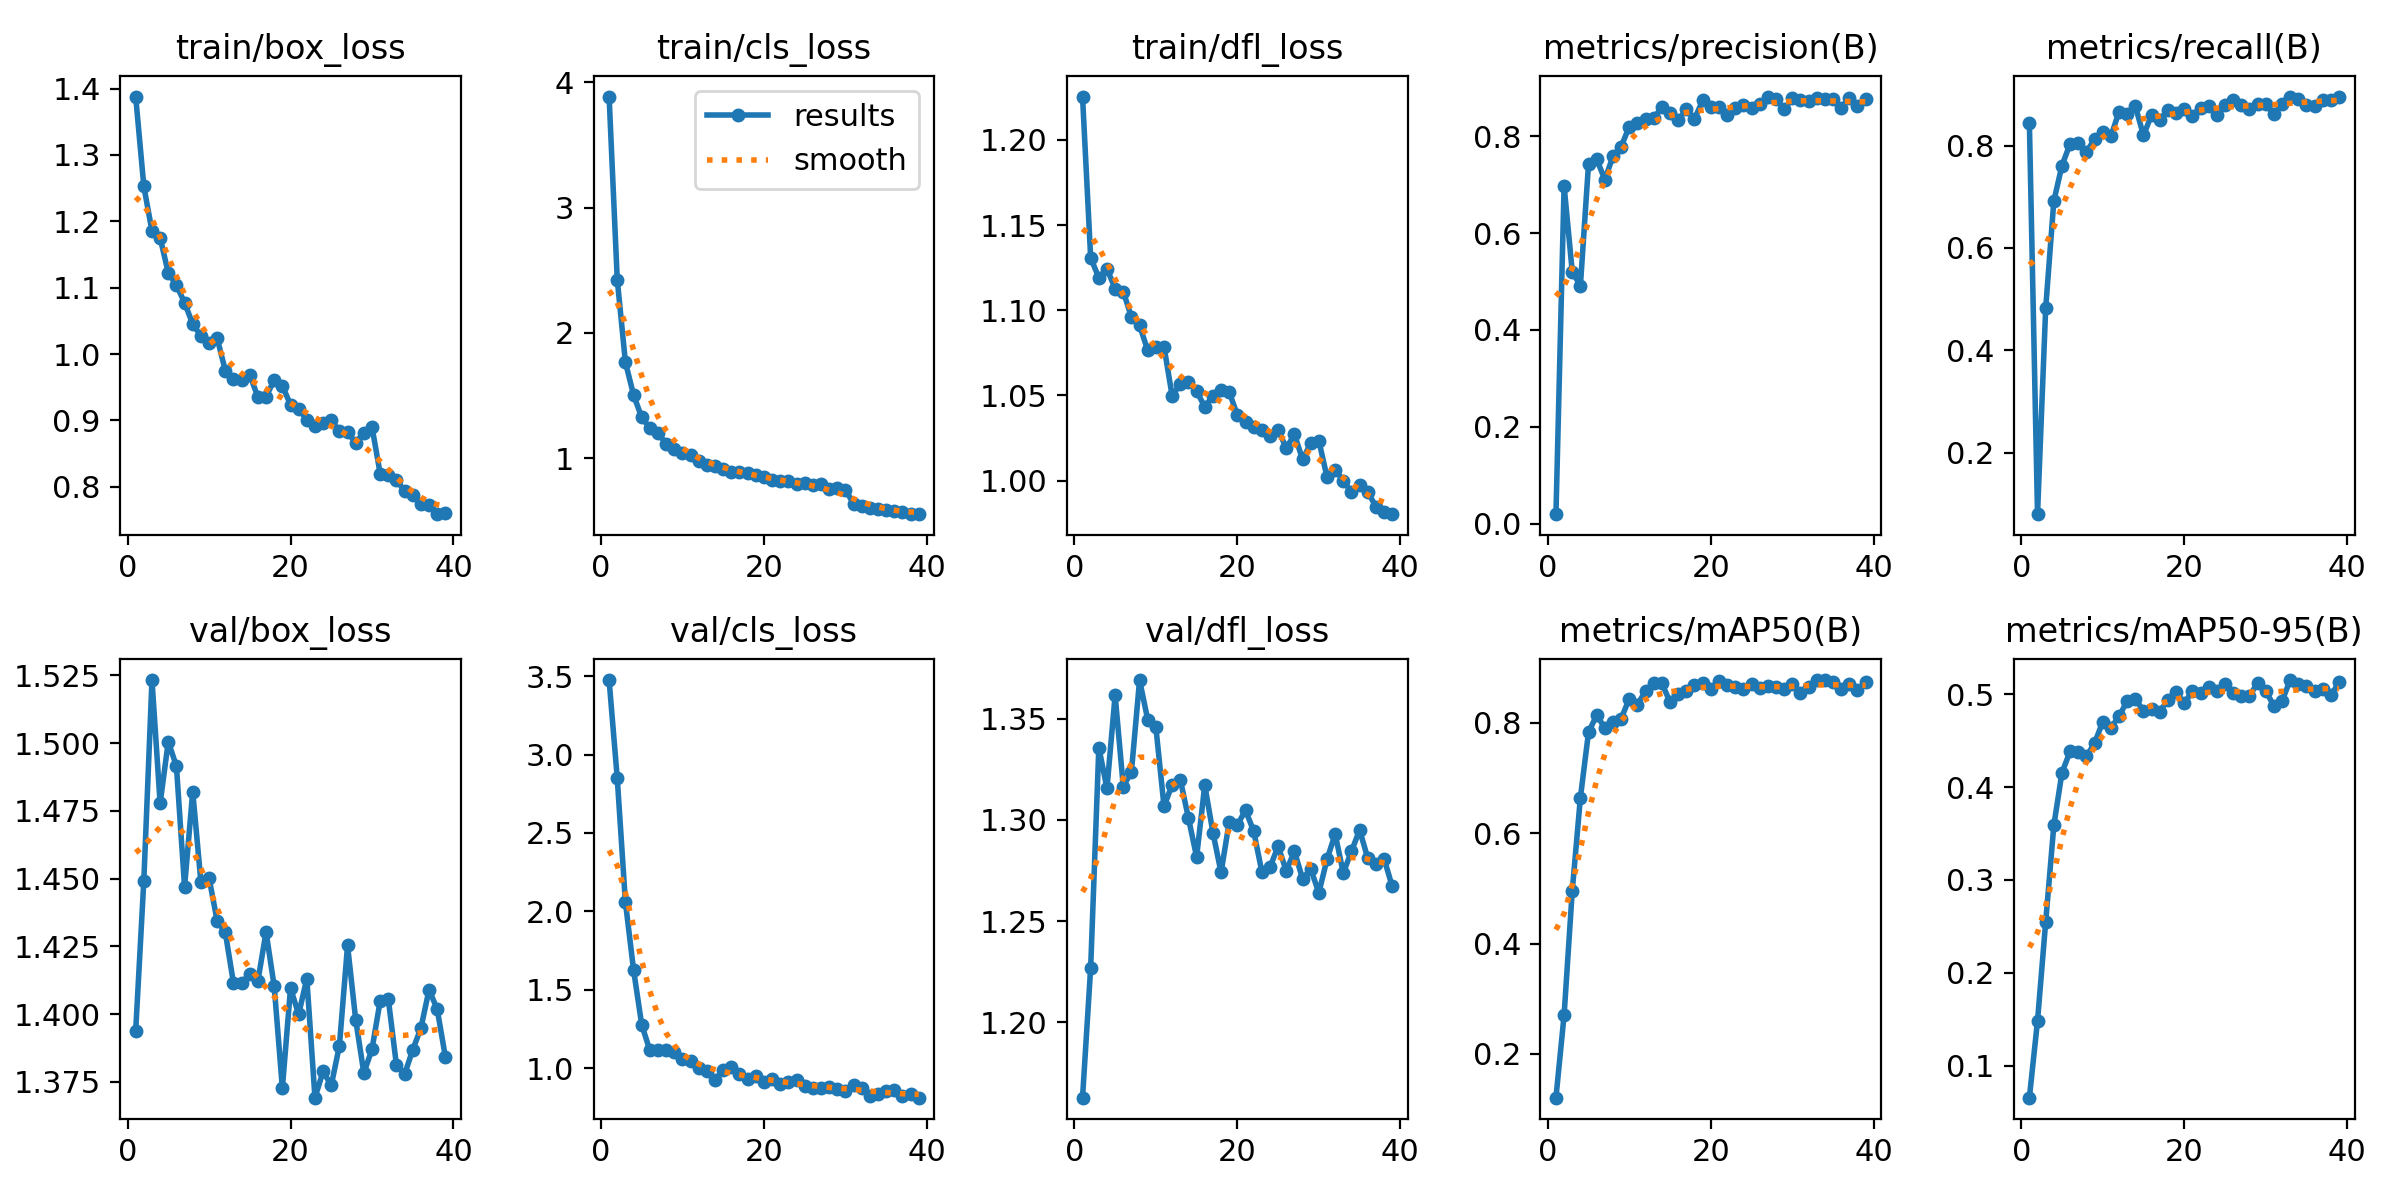

The data file committed next to this chart (first rows):
epoch, time, train/box_loss, train/cls_loss, train/dfl_loss, metrics/precision(B), metrics/recall(B), metrics/mAP50(B), metrics/mAP50-95(B), val/box_loss, val/cls_loss, val/dfl_loss, lr/pg0, lr/pg1, lr/pg2
1, 33.58, 1.388, 3.886, 1.226, 0.01967, 0.8447, 0.1208, 0.06575, 1.394, 3.475, 1.163, 0.0002163, 0.0002163, 0.0002163
2, 43.04, 1.253, 2.425, 1.131, 0.6971, 0.08037, 0.2706, 0.1485, 1.449, 2.849, 1.227, 0.0004278, 0.0004278, 0.0004278
3, 52.18, 1.185, 1.766, 1.119, 0.5199, 0.4823, 0.4957, 0.2548, 1.523, 2.06, 1.336, 0.0006283, 0.0006283, 0.0006283
4, 61.77, 1.175, 1.505, 1.124, 0.4914, 0.6915, 0.6647, 0.3587, 1.478, 1.626, 1.316, 0.0006175, 0.0006175, 0.0006175
5, 71.23, 1.122, 1.325, 1.113, 0.7435, 0.7609, 0.7836, 0.4155, 1.501, 1.277, 1.362, 0.000601, 0.000601, 0.000601
6, 81.46, 1.104, 1.242, 1.111, 0.7525, 0.8036, 0.8139, 0.4384, 1.491, 1.112, 1.316, 0.0005845, 0.0005845, 0.0005845
7, 91.74, 1.077, 1.199, 1.096, 0.7104, 0.8052, 0.791, 0.4372, 1.447, 1.117, 1.324, 0.000568, 0.000568, 0.000568
8, 102, 1.045, 1.115, 1.091, 0.7585, 0.7866, 0.8008, 0.433, 1.482, 1.117, 1.369, 0.0005514, 0.0005514, 0.0005514
9, 111.6, 1.027, 1.076, 1.076, 0.7782, 0.8133, 0.8079, 0.4473, 1.449, 1.105, 1.349, 0.0005349, 0.0005349, 0.0005349
10, 121.2, 1.017, 1.045, 1.078, 0.8199, 0.8257, 0.8439, 0.4701, 1.45, 1.056, 1.346, 0.0005184, 0.0005184, 0.0005184
11, 130.9, 1.024, 1.025, 1.079, 0.8282, 0.8178, 0.8333, 0.464, 1.434, 1.048, 1.307, 0.0005019, 0.0005019, 0.0005019
12, 140.8, 0.9752, 0.9746, 1.05, 0.8351, 0.8657, 0.8581, 0.4759, 1.43, 0.9989, 1.317, 0.0004854, 0.0004854, 0.0004854
13, 150.2, 0.9622, 0.9456, 1.057, 0.8376, 0.8608, 0.873, 0.4927, 1.411, 0.9799, 1.32, 0.0004689, 0.0004689, 0.0004689
14, 159.4, 0.9604, 0.9343, 1.058, 0.8594, 0.877, 0.872, 0.4947, 1.411, 0.924, 1.301, 0.0004524, 0.0004524, 0.0004524
15, 168.7, 0.9686, 0.9155, 1.052, 0.8481, 0.82, 0.8378, 0.482, 1.415, 0.9885, 1.282, 0.0004359, 0.0004359, 0.0004359
16, 177.7, 0.9352, 0.889, 1.043, 0.8326, 0.8596, 0.8516, 0.4838, 1.412, 1.006, 1.317, 0.0004194, 0.0004194, 0.0004194
17, 186.6, 0.9359, 0.8934, 1.05, 0.8554, 0.8498, 0.8576, 0.4813, 1.43, 0.9621, 1.294, 0.0004029, 0.0004029, 0.0004029
18, 195.8, 0.9608, 0.8796, 1.053, 0.8354, 0.87, 0.8688, 0.4939, 1.41, 0.9294, 1.274, 0.0003864, 0.0003864, 0.0003864
19, 205.1, 0.9523, 0.8669, 1.052, 0.8738, 0.8627, 0.8727, 0.5025, 1.373, 0.9465, 1.299, 0.0003699, 0.0003699, 0.0003699
20, 214.9, 0.9236, 0.8477, 1.038, 0.8596, 0.8704, 0.8617, 0.4899, 1.41, 0.9125, 1.297, 0.0003533, 0.0003533, 0.0003533
21, 224, 0.9179, 0.8253, 1.034, 0.8596, 0.8585, 0.8761, 0.5034, 1.4, 0.9283, 1.305, 0.0003368, 0.0003368, 0.0003368
22, 233.3, 0.9012, 0.8148, 1.032, 0.8445, 0.8742, 0.8692, 0.5011, 1.413, 0.8958, 1.294, 0.0003203, 0.0003203, 0.0003203
23, 242.7, 0.8912, 0.8181, 1.03, 0.8589, 0.8768, 0.8646, 0.5079, 1.369, 0.9113, 1.274, 0.0003038, 0.0003038, 0.0003038
24, 252.6, 0.896, 0.7942, 1.026, 0.8653, 0.859, 0.8614, 0.5034, 1.379, 0.923, 1.277, 0.0002873, 0.0002873, 0.0002873
25, 261.9, 0.9008, 0.8001, 1.03, 0.8583, 0.8791, 0.8702, 0.5107, 1.374, 0.8868, 1.287, 0.0002708, 0.0002708, 0.0002708
26, 271.8, 0.8835, 0.786, 1.019, 0.8654, 0.8891, 0.8633, 0.5012, 1.388, 0.8752, 1.275, 0.0002543, 0.0002543, 0.0002543
27, 281.6, 0.8819, 0.7907, 1.027, 0.8818, 0.8798, 0.8664, 0.4985, 1.425, 0.8708, 1.284, 0.0002378, 0.0002378, 0.0002378
28, 291.4, 0.8667, 0.7539, 1.012, 0.8763, 0.871, 0.866, 0.4978, 1.398, 0.878, 1.271, 0.0002213, 0.0002213, 0.0002213
29, 301, 0.8807, 0.7612, 1.022, 0.855, 0.8813, 0.8613, 0.5121, 1.378, 0.8689, 1.276, 0.0002048, 0.0002048, 0.0002048
30, 310.6, 0.89, 0.7491, 1.023, 0.8782, 0.8803, 0.8705, 0.5035, 1.387, 0.8559, 1.264, 0.0001883, 0.0001883, 0.0001883
31, 321.5, 0.82, 0.6346, 1.002, 0.875, 0.8616, 0.8547, 0.4874, 1.405, 0.8943, 1.28, 0.0001718, 0.0001718, 0.0001718
32, 330.8, 0.818, 0.6215, 1.006, 0.8727, 0.8805, 0.8658, 0.4924, 1.406, 0.8755, 1.293, 0.0001552, 0.0001552, 0.0001552
33, 340.3, 0.8099, 0.6013, 0.9999, 0.8793, 0.8947, 0.8778, 0.5151, 1.381, 0.8198, 1.274, 0.0001387, 0.0001387, 0.0001387
34, 349.8, 0.794, 0.5949, 0.9932, 0.8772, 0.8912, 0.8774, 0.5107, 1.378, 0.8352, 1.284, 0.0001222, 0.0001222, 0.0001222
35, 359.1, 0.7875, 0.5828, 0.9974, 0.877, 0.88, 0.875, 0.5092, 1.387, 0.8539, 1.295, 0.0001057, 0.0001057, 0.0001057
36, 368.7, 0.7738, 0.5759, 0.9932, 0.8586, 0.8774, 0.8611, 0.503, 1.395, 0.8579, 1.281, 8.92113e-05, 8.92113e-05, 8.92113e-05
37, 378, 0.7732, 0.5684, 0.9848, 0.8778, 0.8887, 0.8699, 0.5054, 1.409, 0.822, 1.278, 7.2703e-05, 7.2703e-05, 7.2703e-05
38, 387.5, 0.7588, 0.5566, 0.9813, 0.8619, 0.8881, 0.8599, 0.4986, 1.402, 0.8352, 1.281, 5.61947e-05, 5.61947e-05, 5.61947e-05
39, 397, 0.7601, 0.5529, 0.9803, 0.8762, 0.8956, 0.8735, 0.5126, 1.384, 0.8109, 1.267, 3.96865e-05, 3.96865e-05, 3.96865e-05
